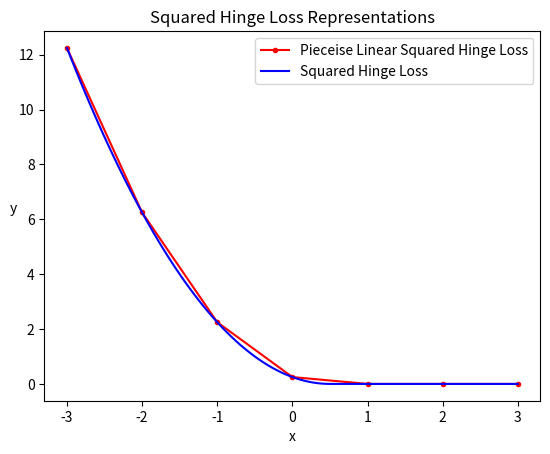

Generate this figure with matplotlib:
import numpy as np
import matplotlib.pyplot as plt


fun = lambda z: np.square(np.maximum(0,0.5-z))
x = list(range(-3,4))
a = np.linspace(-3,3, 100)

vec_fun = np.vectorize(fun)

y = vec_fun(x)
b = vec_fun(a)

plt.plot(x,y, label="Pieceise Linear Squared Hinge Loss", color='r', marker='.', markersize=6)
plt.plot(a,b, label="Squared Hinge Loss", color='b')
plt.legend()
plt.xlabel("x")
plt.ylabel("y", rotation=0)
plt.title("Squared Hinge Loss Representations")
plt.savefig("sq-hinge.png")
plt.show()
